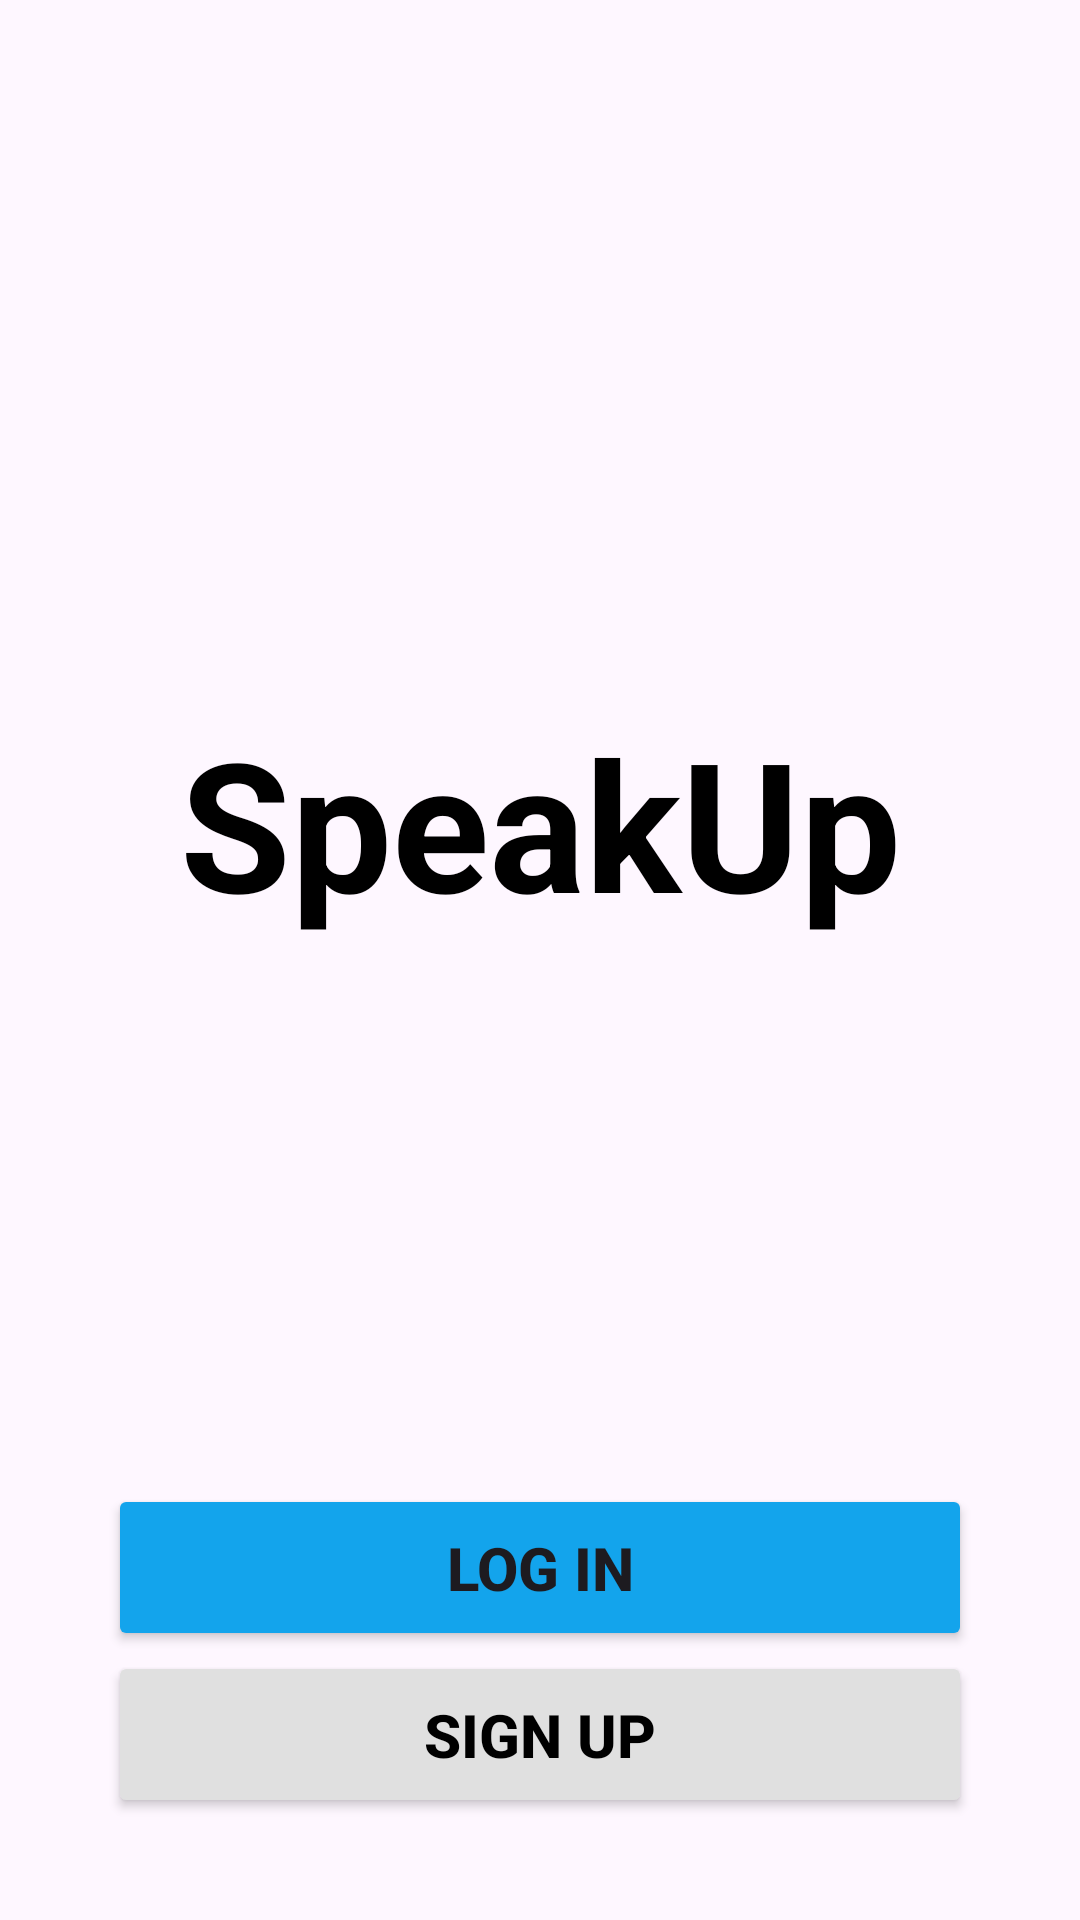

Write the Android layout XML for this screen, with the resource values it uses.
<!-- AndroidManifest.xml: application theme Theme.Material3.DayNight.NoActionBar -->
<!-- res/layout/activity_main.xml -->
<?xml version="1.0" encoding="utf-8"?>
<LinearLayout xmlns:android="http://schemas.android.com/apk/res/android"
    xmlns:app="http://schemas.android.com/apk/res-auto"
    xmlns:tools="http://schemas.android.com/tools"
    android:id="@+id/main"
    android:layout_width="match_parent"
    android:layout_height="match_parent"
    android:orientation="vertical"
    tools:context=".Activities.MainActivity">

    <Space
        android:layout_width="match_parent"
        android:layout_height="0dp"
        android:layout_weight="10" />

    <LinearLayout
        android:layout_width="match_parent"
        android:layout_height="0dp"
        android:layout_weight="80"
        android:orientation="horizontal">

        <Space
            android:layout_width="0dp"
            android:layout_height="match_parent"
            android:layout_weight="10" />

        <LinearLayout
            android:layout_width="0dp"
            android:layout_height="match_parent"
            android:layout_weight="80"
            android:orientation="vertical">

            <Space
                android:layout_width="match_parent"
                android:layout_height="0dp"
                android:layout_weight="12" />

            <TextView
                android:id="@+id/textView"
                android:layout_width="match_parent"
                android:layout_height="wrap_content"
                android:gravity="clip_horizontal|center_horizontal"
                android:text="SpeakUp"
                android:textColor="#000000"
                android:textSize="60sp"
                android:textStyle="bold" />

            <Space
                android:layout_width="match_parent"
                android:layout_height="0dp"
                android:layout_weight="13" />

            <Button
                android:id="@+id/button2"
                android:layout_width="match_parent"
                android:layout_height="0dp"
                android:layout_weight="4"
                android:backgroundTint="#13A4EC"
                android:onClick="goToLogInActivity"
                android:text="Log in"
                android:textSize="20sp"
                android:textStyle="bold" />

            <Button
                android:layout_width="match_parent"
                android:layout_height="0dp"
                android:layout_weight="4"
                android:backgroundTint="#E0E0E0"
                android:onClick="goToSignUpActivity"
                android:text="Sign Up"
                android:textColor="#000000"
                android:textSize="20sp"
                android:textStyle="bold" />

        </LinearLayout>

        <Space
            android:layout_width="0dp"
            android:layout_height="match_parent"
            android:layout_weight="10" />
    </LinearLayout>

    <Space
        android:layout_width="match_parent"
        android:layout_height="0dp"
        android:layout_weight="5" />
</LinearLayout>
<!-- resources referenced by this layout -->
<resources>

</resources>
